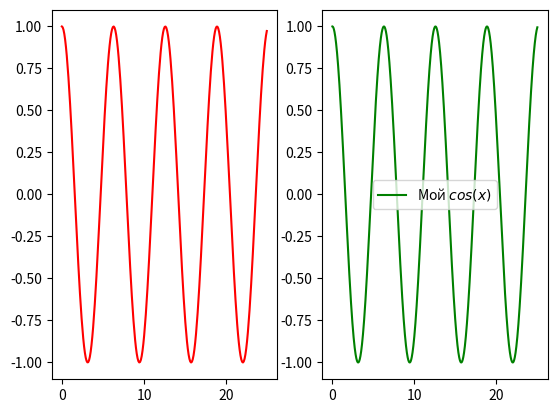

Python code for this plot:
import math
import matplotlib.pyplot as plt
import numpy as np

ITERATIONS = 35

x1 =np.arange(0, 25, 0.1)

def my_cos(x):

    x_pow = 1
    sign = 1
    partial_sum = 1
    for n in range(1, ITERATIONS):
        x_pow *= x ** 2
        sign *= -1
        partial_sum += x_pow * sign/math.factorial(2*n)

    return partial_sum


help(math.cos)
help(my_cos)

print(math.cos(0.2))
print(my_cos(0.2))

a = np.cos(x1)
plt.subplot(121)
plt.plot(x1, a, color = 'r', label = '$cos(x)$')

vs = np.vectorize(my_cos)
print(my_cos, vs)

angles = np.r_[0:25:0.01]
plt.subplot(122)
plt.plot(angles, vs(angles), color = 'g', label = 'Мой $cos(x)$')

plt.legend()
plt.show()